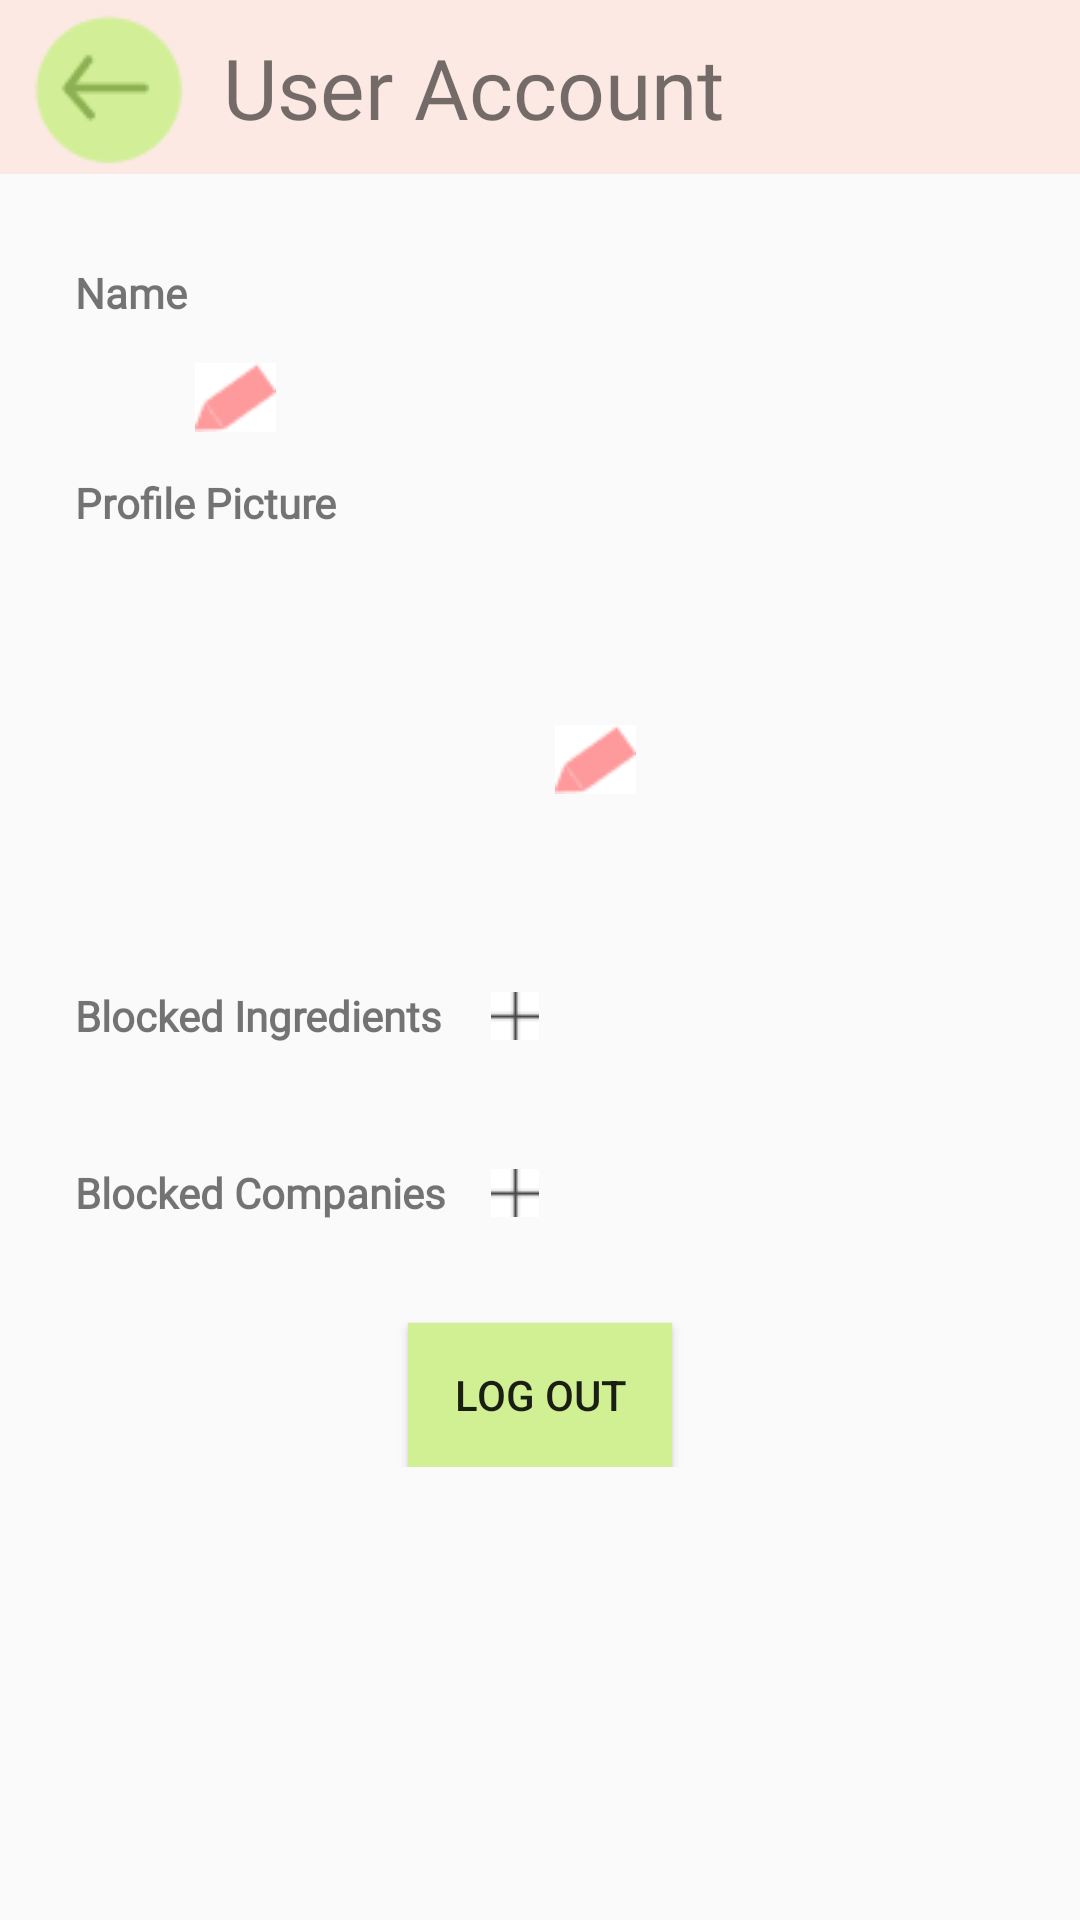

Android layout source for this screen:
<!-- AndroidManifest.xml: application theme AppTheme -->
<!-- res/layout/activity_user_account.xml -->
<?xml version="1.0" encoding="utf-8"?>
<androidx.constraintlayout.widget.ConstraintLayout xmlns:android="http://schemas.android.com/apk/res/android"
    xmlns:app="http://schemas.android.com/apk/res-auto"
    xmlns:tools="http://schemas.android.com/tools"
    android:layout_width="match_parent"
    android:layout_height="match_parent"
    tools:context=".UserAccountActivity">

    <ImageView
        android:id="@+id/accountNavbar"
        android:layout_width="wrap_content"
        android:layout_height="wrap_content"
        app:layout_constraintStart_toStartOf="parent"
        app:srcCompat="@drawable/rectangle" />

    <ImageView
        android:id="@+id/accountNavbar2"
        android:layout_width="wrap_content"
        android:layout_height="wrap_content"
        app:layout_constraintEnd_toEndOf="parent"
        app:srcCompat="@drawable/rectangle" />

    <ImageButton
        android:id="@+id/userAccountBackButton"
        android:layout_width="51dp"
        android:layout_height="51dp"
        android:layout_marginStart="10dp"
        android:background="?android:selectableItemBackground"
        app:layout_constraintBottom_toBottomOf="@+id/accountNavbar"
        app:layout_constraintStart_toStartOf="@+id/accountNavbar"
        app:layout_constraintTop_toTopOf="@+id/accountNavbar"
        app:srcCompat="@drawable/backarrowbutton" />

    <TextView
        android:id="@+id/titleUserAccount"
        android:layout_width="wrap_content"
        android:layout_height="wrap_content"
        android:fontFamily="@font/montserrat"
        android:text="@string/UserAccount"
        android:textSize="28sp"
        app:layout_constraintBottom_toBottomOf="@+id/accountNavbar"
        app:layout_constraintEnd_toEndOf="parent"
        app:layout_constraintHorizontal_bias="0.1"
        app:layout_constraintStart_toEndOf="@+id/userAccountBackButton"
        app:layout_constraintTop_toTopOf="@+id/accountNavbar" />

    <ScrollView
        android:id="@+id/userScrollView"
        android:layout_width="0dp"
        android:layout_height="0dp"
        android:scrollbarSize="6dp"
        app:layout_constraintBottom_toBottomOf="parent"
        app:layout_constraintEnd_toEndOf="parent"
        app:layout_constraintHorizontal_bias="0.0"
        app:layout_constraintStart_toStartOf="parent"
        app:layout_constraintTop_toBottomOf="@+id/accountNavbar"
        app:layout_constraintVertical_bias="0.0">

        <androidx.constraintlayout.widget.ConstraintLayout
            android:id="@+id/constraintLayoutAccountMain"
            android:layout_width="match_parent"
            android:layout_height="wrap_content"
            android:paddingBottom="30dp"
            tools:layout_editor_absoluteY="1dp">

            <ImageButton
                android:id="@+id/editNameButton"
                android:layout_width="wrap_content"
                android:layout_height="wrap_content"
                android:layout_marginStart="24dp"
                android:background="#FFFFFF"
                app:layout_constraintBottom_toBottomOf="@+id/accountInputName"
                app:layout_constraintStart_toEndOf="@+id/accountInputName"
                app:layout_constraintTop_toTopOf="@+id/accountInputName"
                app:srcCompat="@drawable/edit_icon" />

            <ImageButton
                android:id="@+id/editPictureButton"
                android:layout_width="wrap_content"
                android:layout_height="wrap_content"
                android:layout_marginStart="24dp"
                android:background="#FFFFFF"
                app:layout_constraintBottom_toBottomOf="@+id/accountInputPicture"
                app:layout_constraintStart_toEndOf="@+id/accountInputPicture"
                app:layout_constraintTop_toTopOf="@+id/accountInputPicture"
                app:srcCompat="@drawable/edit_icon" />

            <ImageButton
                android:id="@+id/addIngredientButton"
                android:layout_width="16dp"
                android:layout_height="16dp"
                android:layout_marginStart="16dp"
                android:background="#EBFFFFFF"
                app:layout_constraintBottom_toBottomOf="@+id/titleIngredients"
                app:layout_constraintStart_toEndOf="@+id/titleIngredients"
                app:layout_constraintTop_toTopOf="@+id/titleIngredients"
                app:srcCompat="@drawable/addbutton" />

            <ImageButton
                android:id="@+id/addCompanyButton"
                android:layout_width="16dp"
                android:layout_height="16dp"
                android:background="#EDFFFFFF"
                app:layout_constraintBottom_toBottomOf="@+id/titleCompanies"
                app:layout_constraintStart_toStartOf="@+id/addIngredientButton"
                app:layout_constraintTop_toTopOf="@+id/titleCompanies"
                app:srcCompat="@drawable/addbutton" />

            <ImageView
                android:id="@+id/accountInputPicture"
                android:layout_width="120dp"
                android:layout_height="120dp"
                android:layout_marginStart="16dp"
                android:layout_marginTop="16dp"
                app:layout_constraintStart_toStartOf="@+id/titlePicture"
                app:layout_constraintTop_toBottomOf="@+id/titlePicture"
                tools:srcCompat="@tools:sample/avatars" />

            <TableLayout
                android:id="@+id/tableIngredients"
                android:layout_width="match_parent"
                android:layout_height="match_parent"
                android:layout_marginEnd="70dp"
                android:layout_marginStart="40dp"
                android:layout_marginTop="10dp"
                app:layout_constraintEnd_toEndOf="parent"
                app:layout_constraintStart_toStartOf="parent"
                app:layout_constraintTop_toBottomOf="@+id/titleIngredients" />

            <TableLayout
                android:id="@+id/tableCompanies"
                android:layout_width="match_parent"
                android:layout_height="match_parent"
                android:layout_marginEnd="40dp"
                android:layout_marginStart="35dp"
                android:layout_marginTop="10dp"
                app:layout_constraintEnd_toEndOf="parent"
                app:layout_constraintStart_toStartOf="parent"
                app:layout_constraintTop_toBottomOf="@+id/titleCompanies" />

            <TextView
                android:id="@+id/titleName"
                android:layout_width="wrap_content"
                android:layout_height="wrap_content"
                android:layout_marginStart="25dp"
                android:layout_marginTop="30dp"
                android:fontFamily="@font/montserrat"
                android:text="@string/Name"
                android:textStyle="bold"
                app:layout_constraintStart_toStartOf="parent"
                app:layout_constraintTop_toTopOf="parent" />

            <TextView
                android:id="@+id/accountInputName"
                android:layout_width="wrap_content"
                android:layout_height="wrap_content"
                android:layout_marginStart="16dp"
                android:layout_marginTop="16dp"
                android:fontFamily="@font/montserrat"
                app:layout_constraintStart_toStartOf="@+id/titleName"
                app:layout_constraintTop_toBottomOf="@+id/titleName" />

            <TextView
                android:id="@+id/titlePicture"
                android:layout_width="wrap_content"
                android:layout_height="wrap_content"
                android:layout_marginTop="16dp"
                android:fontFamily="@font/montserrat"
                android:text="@string/Picture"
                android:textStyle="bold"
                app:layout_constraintStart_toStartOf="@+id/titleName"
                app:layout_constraintTop_toBottomOf="@+id/accountInputName" />

            <TextView
                android:id="@+id/titleIngredients"
                android:layout_width="wrap_content"
                android:layout_height="wrap_content"
                android:layout_marginTop="16dp"
                android:fontFamily="@font/montserrat"
                android:text="@string/Ingredient"
                android:textStyle="bold"
                app:layout_constraintStart_toStartOf="@+id/titlePicture"
                app:layout_constraintTop_toBottomOf="@+id/accountInputPicture" />

            <TextView
                android:id="@+id/titleCompanies"
                android:layout_width="wrap_content"
                android:layout_height="wrap_content"
                android:layout_marginTop="30dp"
                android:fontFamily="@font/montserrat"
                android:text="@string/Company"
                android:textStyle="bold"
                app:layout_constraintStart_toStartOf="@+id/titleIngredients"
                app:layout_constraintTop_toBottomOf="@+id/tableIngredients" />

            <Button
                android:id="@+id/accountLogOutButton"
                android:layout_width="wrap_content"
                android:layout_height="wrap_content"
                android:layout_marginTop="24dp"
                android:text="Log Out"
                android:background="@color/colorAccent"
                app:layout_constraintEnd_toEndOf="parent"
                app:layout_constraintStart_toStartOf="parent"
                app:layout_constraintTop_toBottomOf="@id/tableCompanies" />

        </androidx.constraintlayout.widget.ConstraintLayout>
    </ScrollView>

</androidx.constraintlayout.widget.ConstraintLayout>
<!-- resources referenced by this layout -->
<resources>
  <color name="colorAccent">#d1f093</color>
  <!-- drawable addbutton: png bitmap (drawable, 839 bytes) -->
  <!-- drawable backarrowbutton: png bitmap (drawable, 5283 bytes) -->
  <!-- drawable edit_icon: png bitmap (drawable, 1009 bytes) -->
  <!-- drawable rectangle: png bitmap (drawable, 333 bytes) -->
  <string name="Company"> Blocked Companies </string>
  <string name="Ingredient"> Blocked Ingredients </string>
  <string name="Name"> Name </string>
  <string name="Picture"> Profile Picture </string>
  <string name="UserAccount"> User Account </string>
  <style name="AppTheme" parent="Theme.AppCompat.Light.NoActionBar">
          
          <item name="colorPrimary">@color/colorPrimary</item>
          <item name="colorPrimaryDark">@color/colorPrimaryDark</item>
          <item name="colorAccent">@color/colorAccent</item>
          <item name="windowActionBar">false</item>
          <item name="windowNoTitle">true</item>
      </style>
  <color name="colorPrimary">#fe9a9c</color>
  <color name="colorPrimaryDark">#00574B</color>
</resources>
